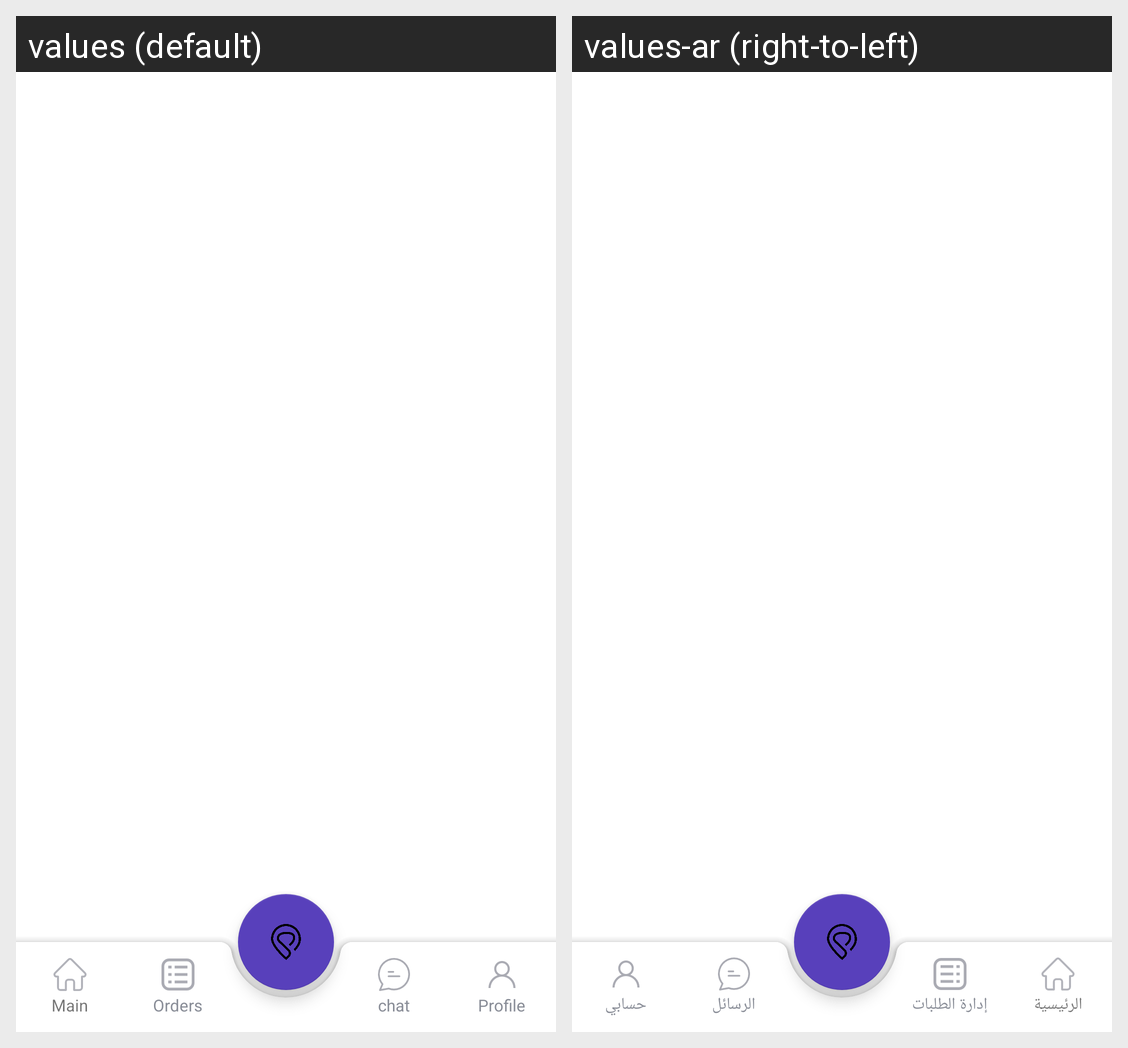

Here is an Android app screen in its default locale and in the app's own translations. Write out the translated-string differences for the strings that appear on this screen.
Android screen res/layout/activity_main_aqarz.xml rendered under 2 locales, left to right: values (default), values-ar (right-to-left). Device: Nexus 5 (rendered at 1080×1920; each locale shown at half size, 540×960, under a caption strip naming it); theme AppThemes.
Strings drawn on this screen, with the default value and each locale's value (text and hints the layout hard-codes, and strings that could not be matched under every locale, appear in the picture but are not listed):

home
  values: Main
  values-ar: الرئيسية

orders
  values: Orders
  values-ar: إدارة الطلبات

chat
  values: chat
  values-ar: الرسائل

Profile_menu
  values: Profile
  values-ar: حسابي
